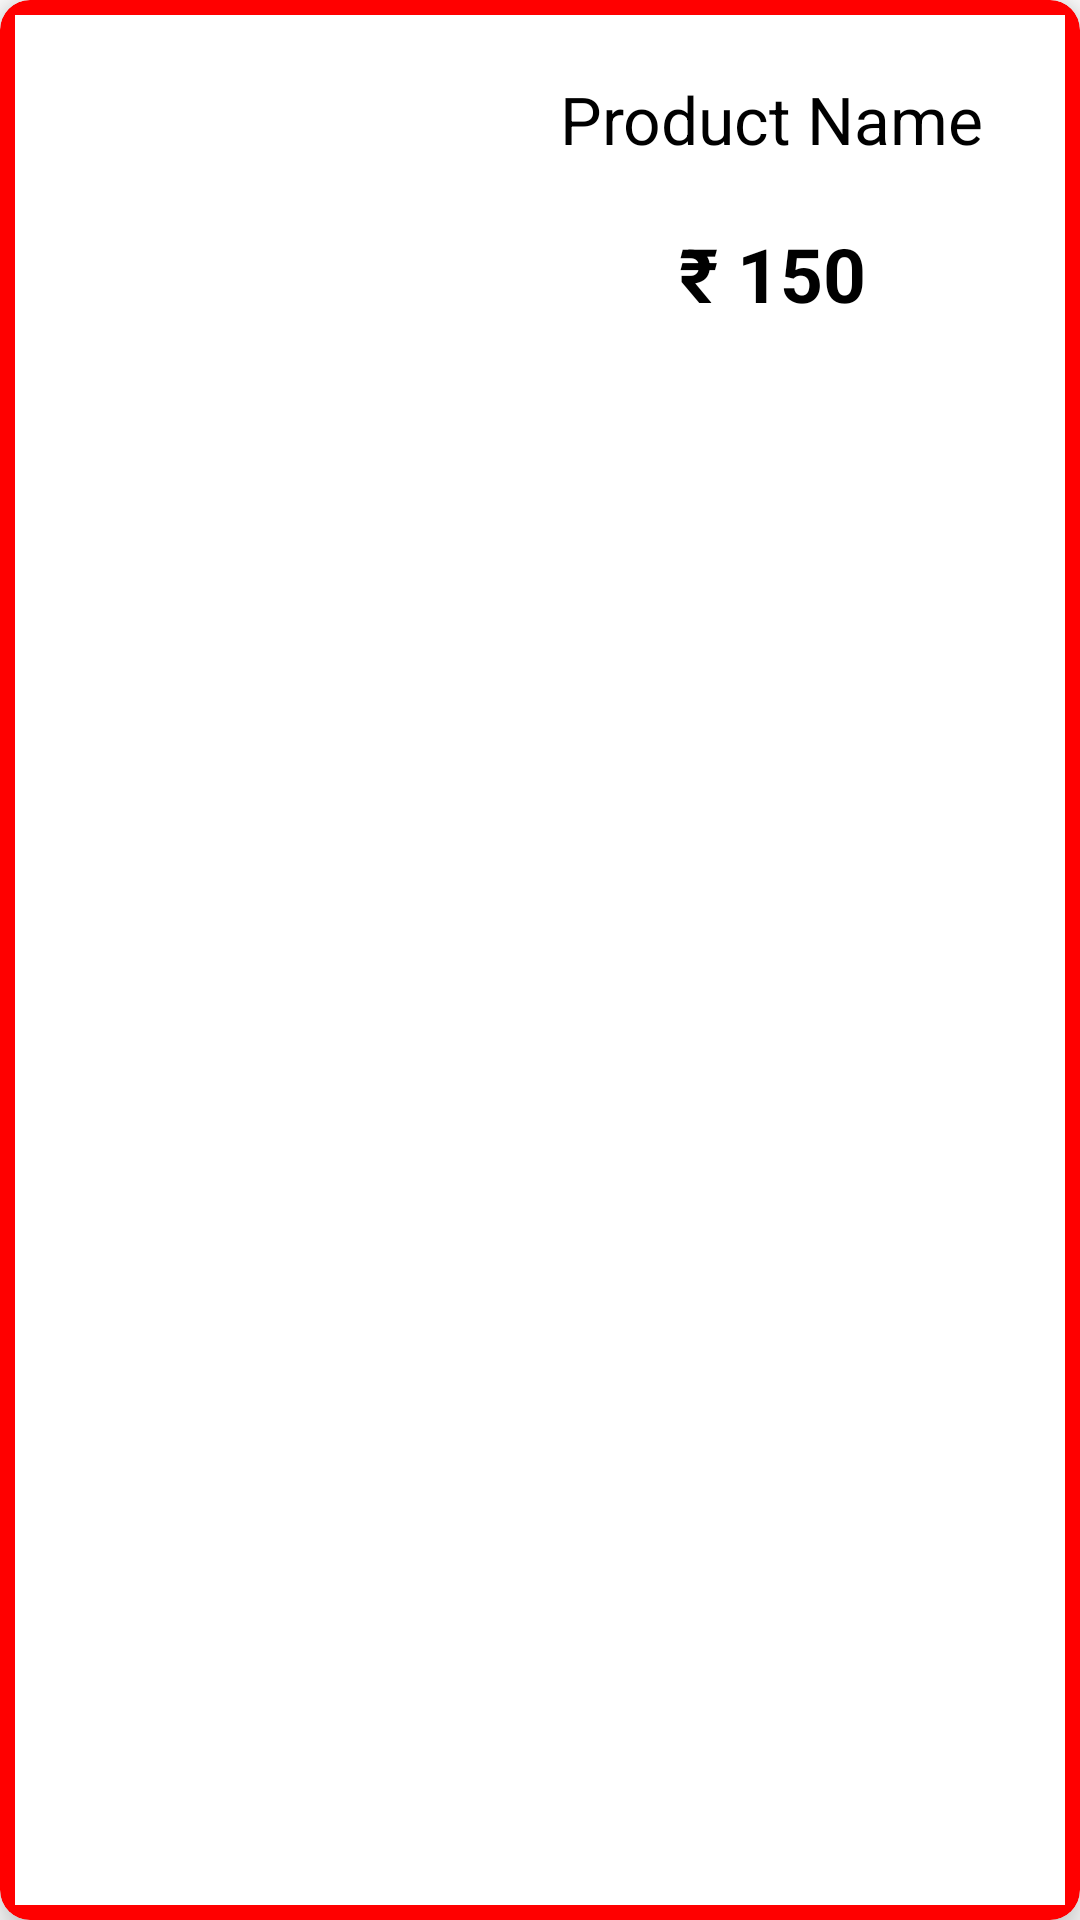

Layout XML and referenced resources for this Android screen:
<!-- AndroidManifest.xml: application theme Theme.AdminSmartCart -->
<!-- res/layout/resultitem.xml -->
<?xml version="1.0" encoding="utf-8"?>
<androidx.constraintlayout.widget.ConstraintLayout
    xmlns:android="http://schemas.android.com/apk/res/android"
    xmlns:app="http://schemas.android.com/apk/res-auto"
    android:layout_margin="10dp"
    android:layout_width="match_parent"
    android:layout_height="wrap_content">

    <androidx.cardview.widget.CardView
        app:cardElevation="8dp"
        app:cardBackgroundColor="#FF0000"
        app:cardCornerRadius="10dp"
        android:layout_width="match_parent"
        android:layout_height="match_parent">

        <androidx.constraintlayout.widget.ConstraintLayout
            android:layout_margin="5dp"
            android:background="@color/white"
            android:layout_width="match_parent"
            android:layout_height="match_parent">

            <ImageView
                android:id="@+id/pro_img"
                android:layout_width="150dp"
                android:layout_height="150dp"
                android:layout_margin="5dp"
                android:src="@drawable/ic_launcher_background"
                app:layout_constraintBottom_toBottomOf="parent"
                app:layout_constraintStart_toStartOf="parent"
                app:layout_constraintTop_toTopOf="parent" />

            <LinearLayout
                android:gravity="center_horizontal"
                android:orientation="vertical"
                android:layout_width="0dp"
                android:layout_height="0dp"
                app:layout_constraintBottom_toBottomOf="parent"
                app:layout_constraintEnd_toEndOf="parent"
                app:layout_constraintStart_toEndOf="@+id/pro_img"
                app:layout_constraintTop_toTopOf="parent">

                <TextView
                    android:id="@+id/pro_name"
                    android:layout_marginTop="20dp"
                    android:text="Product Name"
                    android:textColor="@color/black"
                    android:textSize="22sp"
                    android:layout_width="wrap_content"
                    android:layout_height="wrap_content"/>

                <TextView
                    android:id="@+id/pro_price"
                    android:textColor="@color/black"
                    android:textStyle="bold"
                    android:textSize="25sp"
                    android:text="₹ 150"
                    android:layout_marginTop="20dp"
                    android:layout_width="wrap_content"
                    android:layout_height="wrap_content"/>

            </LinearLayout>

        </androidx.constraintlayout.widget.ConstraintLayout>

    </androidx.cardview.widget.CardView>

</androidx.constraintlayout.widget.ConstraintLayout>
<!-- resources referenced by this layout -->
<resources>
  <style name="Theme.AdminSmartCart" parent="Theme.MaterialComponents.DayNight.DarkActionBar">
          
          <item name="colorPrimary">@color/purple_500</item>
          <item name="colorPrimaryVariant">@color/purple_700</item>
          <item name="colorOnPrimary">@color/white</item>
          
          <item name="colorSecondary">@color/teal_200</item>
          <item name="colorSecondaryVariant">@color/teal_700</item>
          <item name="colorOnSecondary">@color/black</item>
          
          <item name="android:statusBarColor" tools:targetApi="l">?attr/colorPrimaryVariant</item>
          
      </style>
  <!-- not gathered from this repository: default colours our renderer supplied (Android Studio template values) -->
  <color name="purple_500">#FF6200EE</color>
  <color name="purple_700">#FF3700B3</color>
  <color name="teal_200">#FF03DAC5</color>
  <color name="teal_700">#FF018786</color>
  <color name="black">#FF000000</color>
  <color name="white">#FFFFFFFF</color>
</resources>
